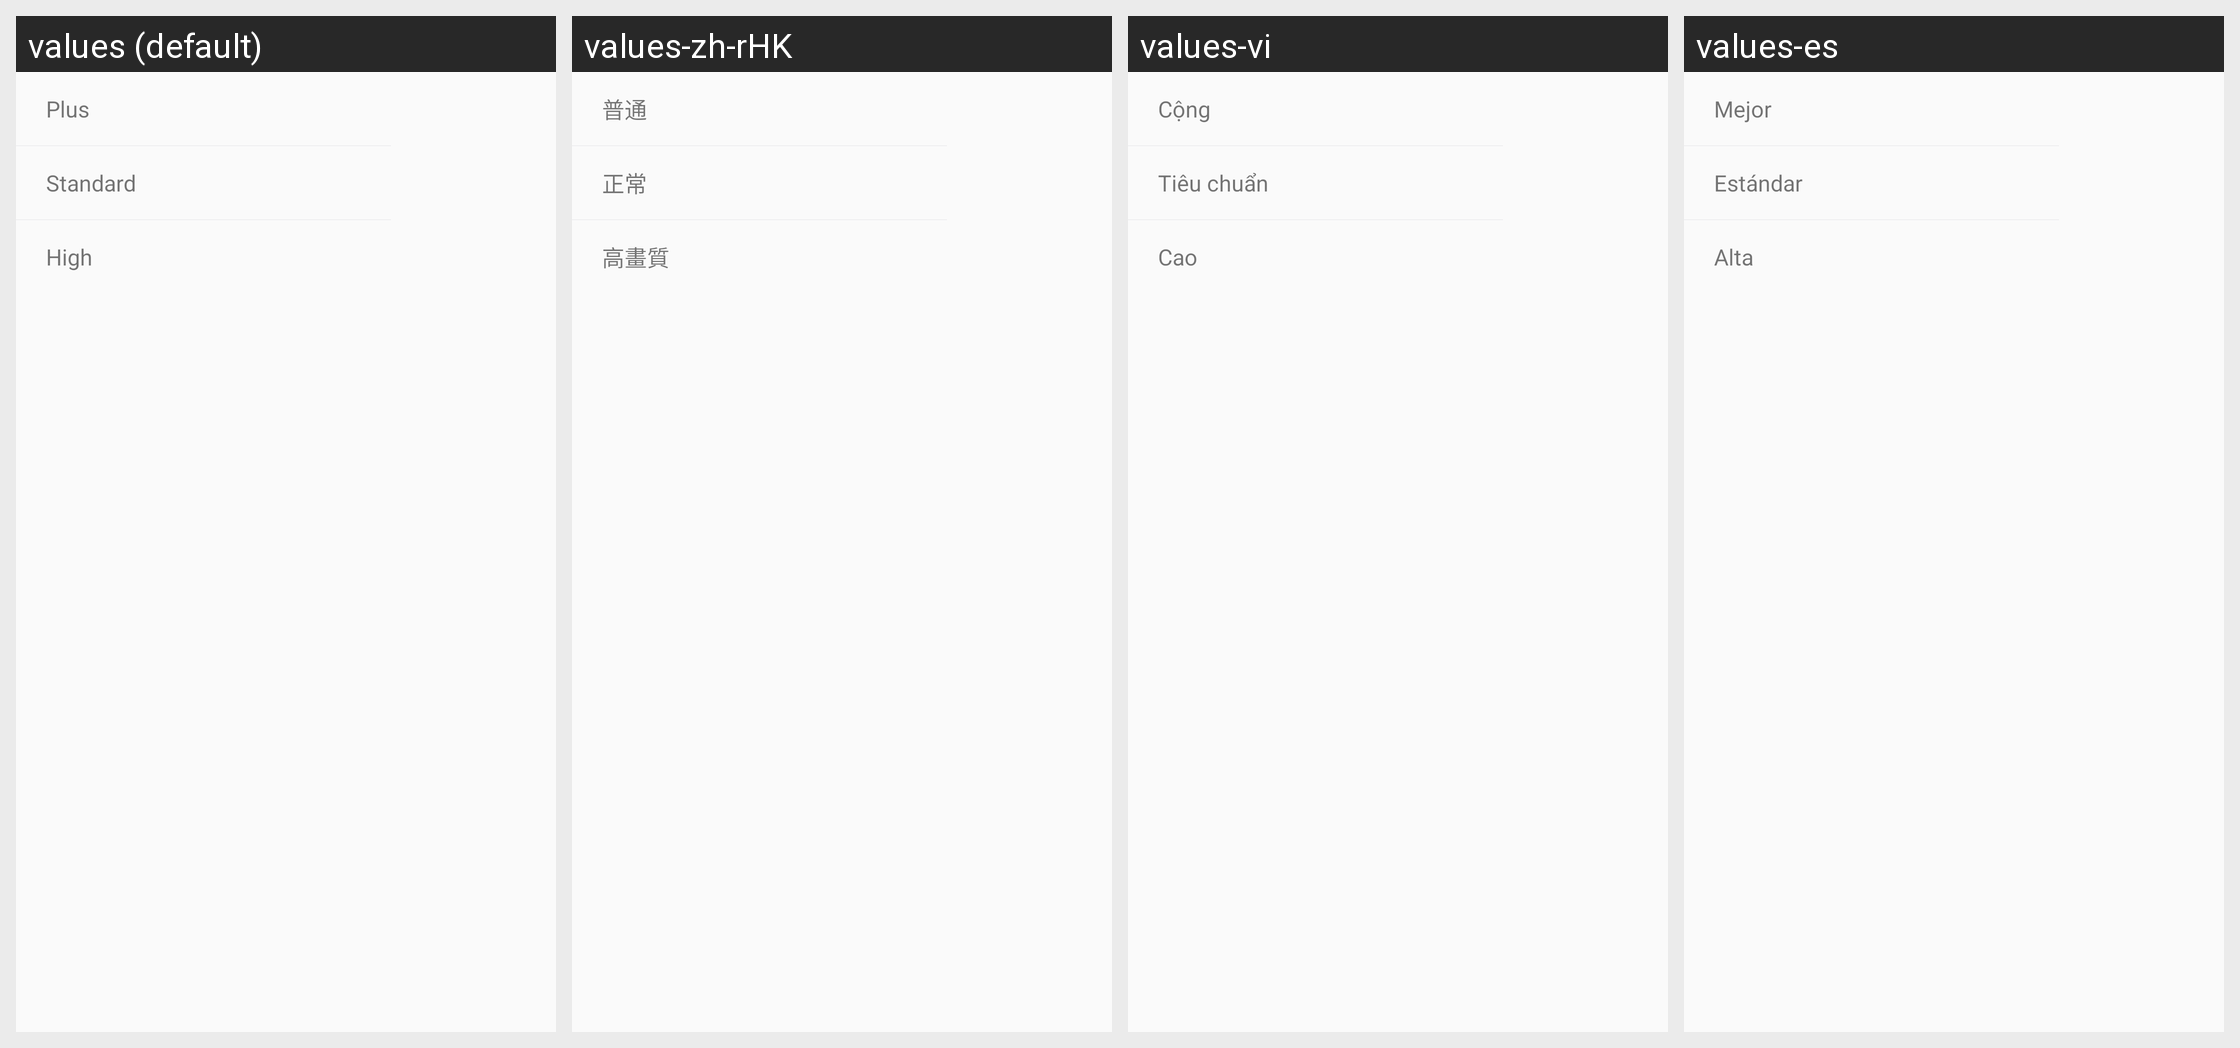

Translations of the strings shown on this Android screen, per locale in the grid:
Android screen res/layout/image_quality_dialog.xml rendered under 4 locales, left to right: values (default), values-zh-rHK, values-vi, values-es. Device: Nexus 5 (rendered at 1080×1920; each locale shown at half size, 540×960, under a caption strip naming it); theme theme.
Other locales in the repository, not shown: values-af, values-ar, values-as, values-az, values-be, values-bn, values-bs, values-ca, values-cs, values-de, values-el, values-en-rGB, values-et, values-eu, values-fr, values-gl, values-hi, values-in, values-is, values-it, values-iw, values-ka, values-kk, values-km, values-lo, values-lv, values-mk, values-ms, values-nb, values-nl, values-pt-rBR, values-si, values-sr, values-sv, values-te, values-th, values-tl, values-tr, values-uk, values-ur, values-zh-rCN.
Strings drawn on this screen, with the default value and each locale's value (text and hints the layout hard-codes, and strings that could not be matched under every locale, appear in the picture but are not listed):

setting_image_quality_lower
  values: Plus
  values-zh-rHK: 普通
  values-vi: Cộng
  values-es: Mejor

setting_image_quality_normal
  values: Standard
  values-zh-rHK: 正常
  values-vi: Tiêu chuẩn
  values-es: Estándar

setting_image_quality_higher
  values: High
  values-zh-rHK: 高畫質
  values-vi: Cao
  values-es: Alta
